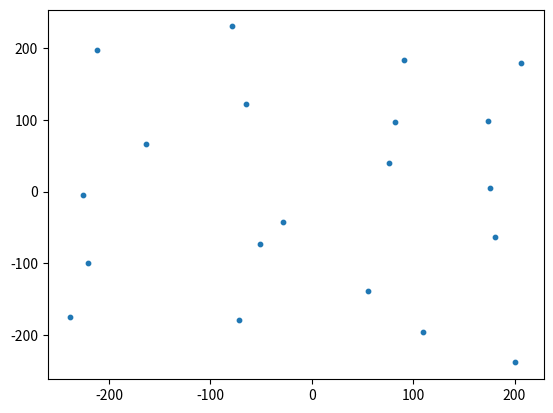

The matplotlib source for this figure:
# https://stackoverflow.com/questions/27499139/how-can-i-set-a-minimum-distance-constraint-for-generating-points-with-numpy-ran
import matplotlib.pyplot as plt
import numpy as np


def generate_points_with_min_distance(num_spots, shape, min_dist, Trial):
    # compute grid shape based on number of points
    n = num_spots-1
    width_ratio = shape[1] / shape[0]
    num_y = np.int32(np.sqrt(n / width_ratio)) + 1
    num_x = np.int32(n / num_y) + 1

    # create regularly spaced neurons
    x = np.linspace(-int(shape[1]/2), int(shape[1]/2), num_x, dtype=np.float32)
    y = np.linspace(-int(shape[1]/2), int(shape[1]/2), num_y, dtype=np.float32)
    coords = np.stack(np.meshgrid(x, y), -1).reshape(-1, 2)

    # compute spacing
    init_dist = np.min((x[1]-x[0], y[1]-y[0]))
    # perturb points
    max_movement = (init_dist - min_dist)/2
    # ensure SCC generates different trajectories
    np.random.seed(Trial)
    noise = np.random.uniform(low=-max_movement,
                              high=max_movement,
                              size=(len(coords), 2))
    coords += noise

    return coords


if __name__ == '__main__':
    pix_width = 0.1
    coords = generate_points_with_min_distance(
        num_spots=20, shape=(400, 400), min_dist=10, Trial=7)
    plt.scatter(coords[:, 0], coords[:, 1], s=10)
    plt.show()
    plt.savefig("tmp7_init_locs.png")
    print(coords[:, 0]*pix_width)
    print(coords[:, 1]*pix_width)
